8-way image classification set "datasets" from GitHub (Niroop777/PixClad); label vocabulary: bolt, clamp, drill, hammer, nut, pliers, screwdriver, spanner.

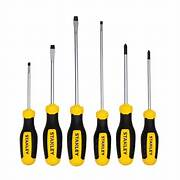
Label: screwdriver

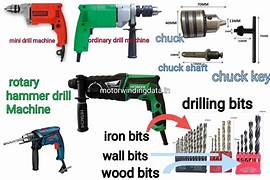
Label: drill

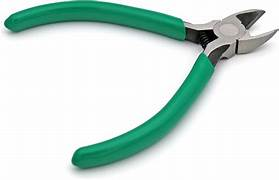
Label: pliers

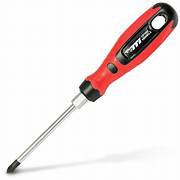
Label: screwdriver

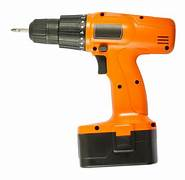
Label: drill
